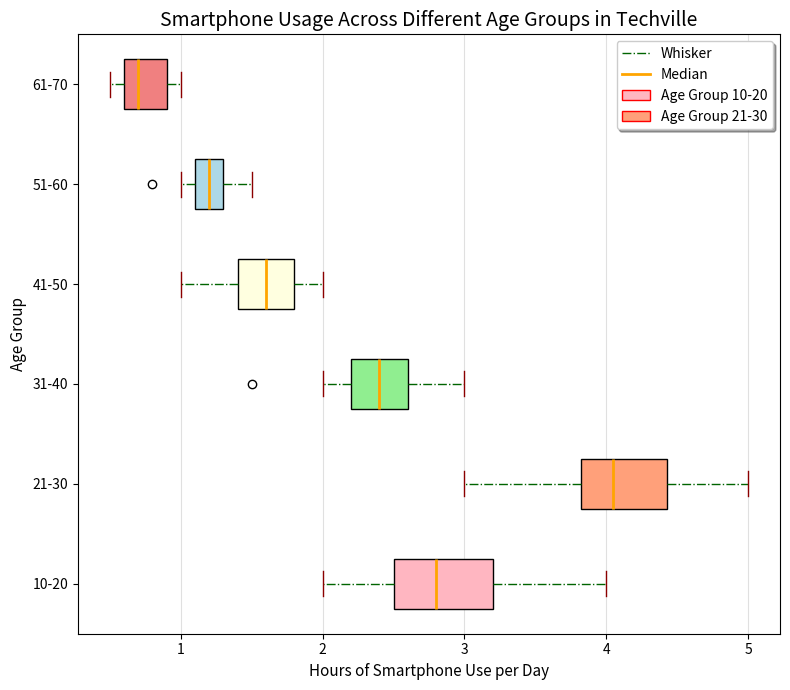

Write the Python code that produced this figure.
import matplotlib.pyplot as plt
import matplotlib.patches as mpatches
import numpy as np

age_groups = ['10-20', '21-30', '31-40', '41-50', '51-60', '61-70']
smartphone_usage = [
    [2.8, 2, 3, 2.7, 2.5, 3.2, 4, 2.2, 3.5],
    [3.5, 4, 3, 4.5, 3.9, 4.7, 4.2, 5, 4.1, 3.8],
    [2.5, 2.2, 1.5, 2.4, 2, 2.6, 2.3, 3, 2.8],
    [1.8, 1.5, 1, 1.6, 1.9, 1.4, 2, 1.7, 1.2],
    [1.2, 1, 0.8, 1.3, 1.4, 1.5, 1.2, 1.1, 1.1],
    [0.7, 0.5, 0.5, 1, 0.6, 1, 0.9, 0.8, 0.6]
]

fig, ax = plt.subplots(figsize=(8, 7))
boxplot = ax.boxplot(smartphone_usage, patch_artist=True, notch=False, vert=False, showmeans=False)

colors = ['lightpink', 'lightsalmon', 'lightgreen', 'lightyellow', 'lightblue', 'lightcoral']
for patch, color in zip(boxplot['boxes'], colors):
    patch.set_facecolor(color)
for median in boxplot['medians']:
    median.set(color='orange', linewidth=2)
for whisker in boxplot['whiskers']:
    whisker.set(color='darkgreen', linestyle='-.', linewidth=1)
for cap in boxplot['caps']:
    cap.set(color='darkred', linewidth=1)

ax.set_title("Smartphone Usage Across Different Age Groups in Techville", fontsize=14, fontstyle='italic')
ax.set_ylabel("Age Group", fontsize=11)
ax.set_xlabel("Hours of Smartphone Use per Day", fontsize=11)
ax.set_yticklabels(age_groups)
ax.xaxis.grid(True, linestyle='-', which='both', color='lightgrey', alpha=0.7)

# Adjusted legend styling
legend_elements = [
    plt.Line2D([0], [0], color='darkgreen', linestyle='-.', lw=1, label='Whisker'),
    plt.Line2D([0], [0], color='orange', lw=2, label='Median'),
    mpatches.Patch(facecolor='lightpink', edgecolor='r', label='Age Group 10-20'),
    mpatches.Patch(facecolor='lightsalmon', edgecolor='r', label='Age Group 21-30')
]
ax.legend(handles=legend_elements, loc='upper right', fontsize=10, frameon=True, shadow=True)

plt.tight_layout()
plt.show()
